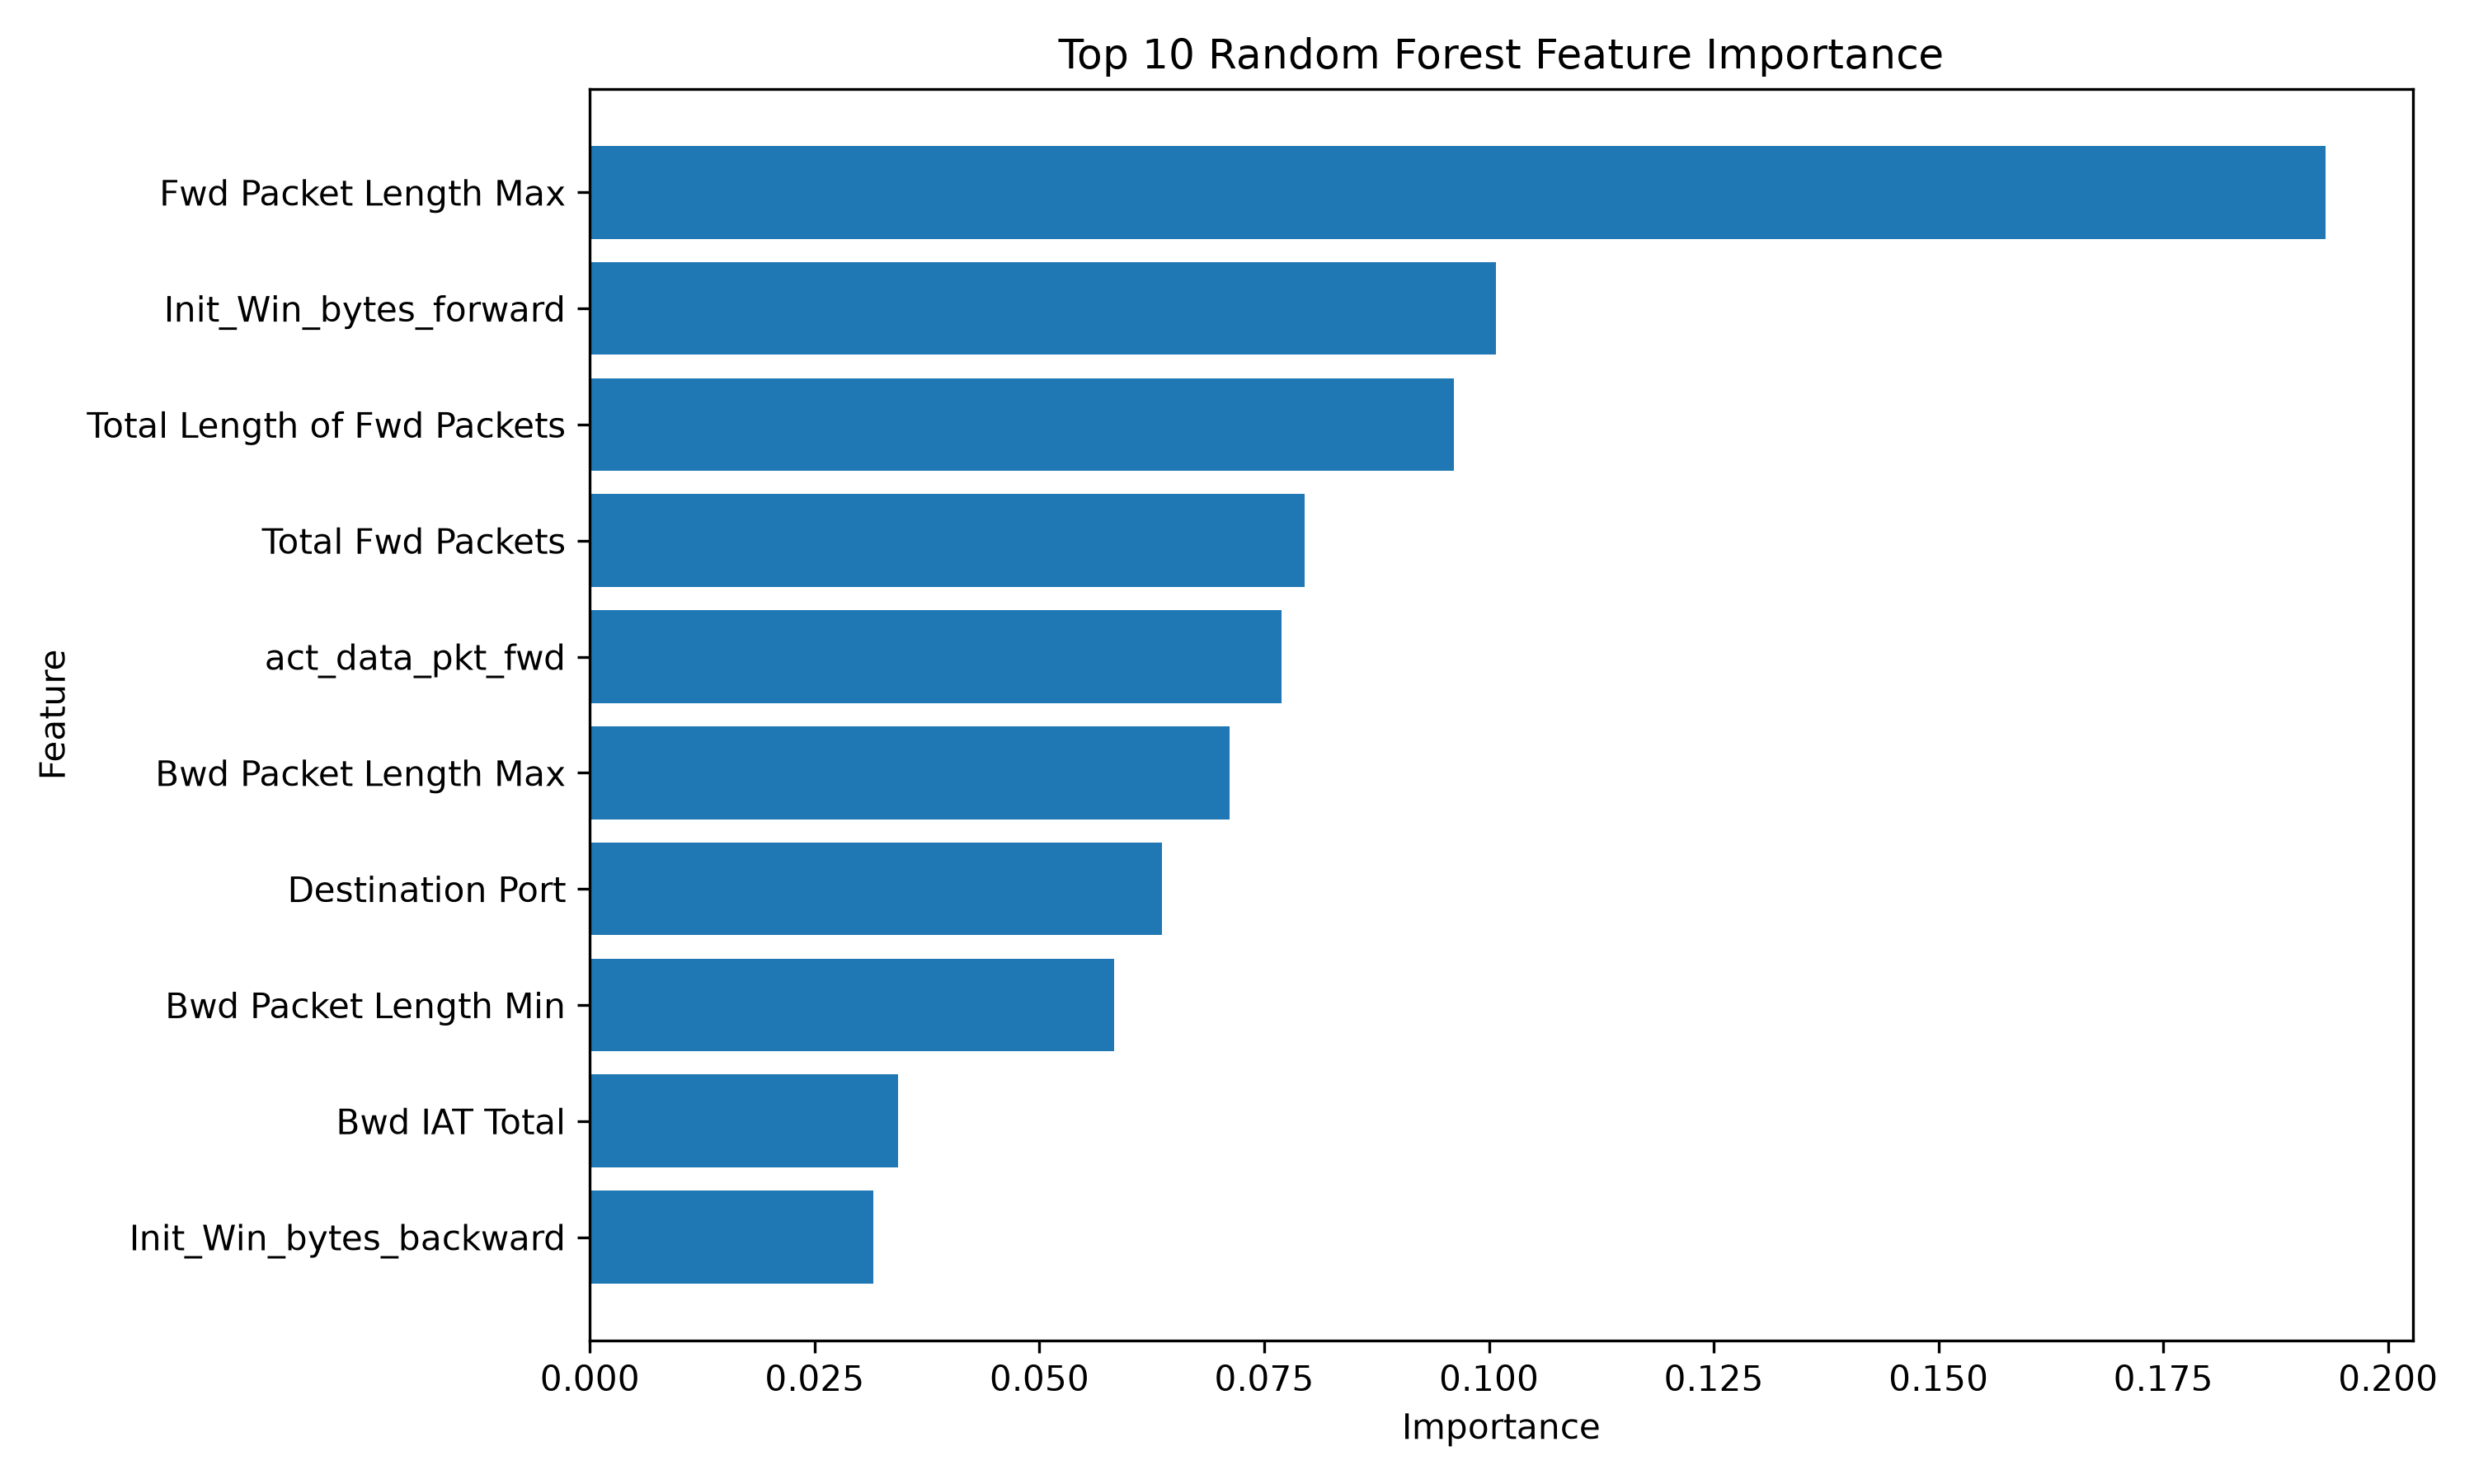

Data behind this chart, as committed beside it:
Feature, Importance
Fwd Packet Length Max, 0.1931
Init_Win_bytes_forward, 0.1007
Total Length of Fwd Packets, 0.09611
Total Fwd Packets, 0.0795
act_data_pkt_fwd, 0.07693
Bwd Packet Length Max, 0.07114
Destination Port, 0.06364
Bwd Packet Length Min, 0.05829
Bwd IAT Total, 0.03423
Init_Win_bytes_backward, 0.03156
URG Flag Count, 0.02526
Fwd Packet Length Min, 0.02501
Bwd Packets/s, 0.02134
min_seg_size_forward, 0.01373
Down/Up Ratio, 0.01186
Flow Bytes/s, 0.01177
Bwd IAT Std, 0.01117
Max Packet Length, 0.01078
Flow Duration, 0.01044
Bwd IAT Mean, 0.009783
Min Packet Length, 0.009137
PSH Flag Count, 0.007827
Flow Packets/s, 0.007328
Flow IAT Mean, 0.006189
Fwd IAT Min, 0.004895
ACK Flag Count, 0.004005
Flow IAT Min, 0.001847
Active Mean, 0.00112
Active Std, 0.0008286
Idle Std, 0.0001963
FIN Flag Count, 0.0001896
Fwd PSH Flags, 7.296297223970478e-05
Bwd Avg Packets/Bulk, 0.0
Bwd Avg Bulk Rate, 0.0
Bwd URG Flags, 0.0
Bwd Avg Bytes/Bulk, 0.0
Fwd URG Flags, 0.0
Fwd Avg Packets/Bulk, 0.0
Fwd Avg Bytes/Bulk, 0.0
CWE Flag Count, 0.0
Bwd PSH Flags, 0.0
RST Flag Count, 0.0
Fwd Avg Bulk Rate, 0.0
